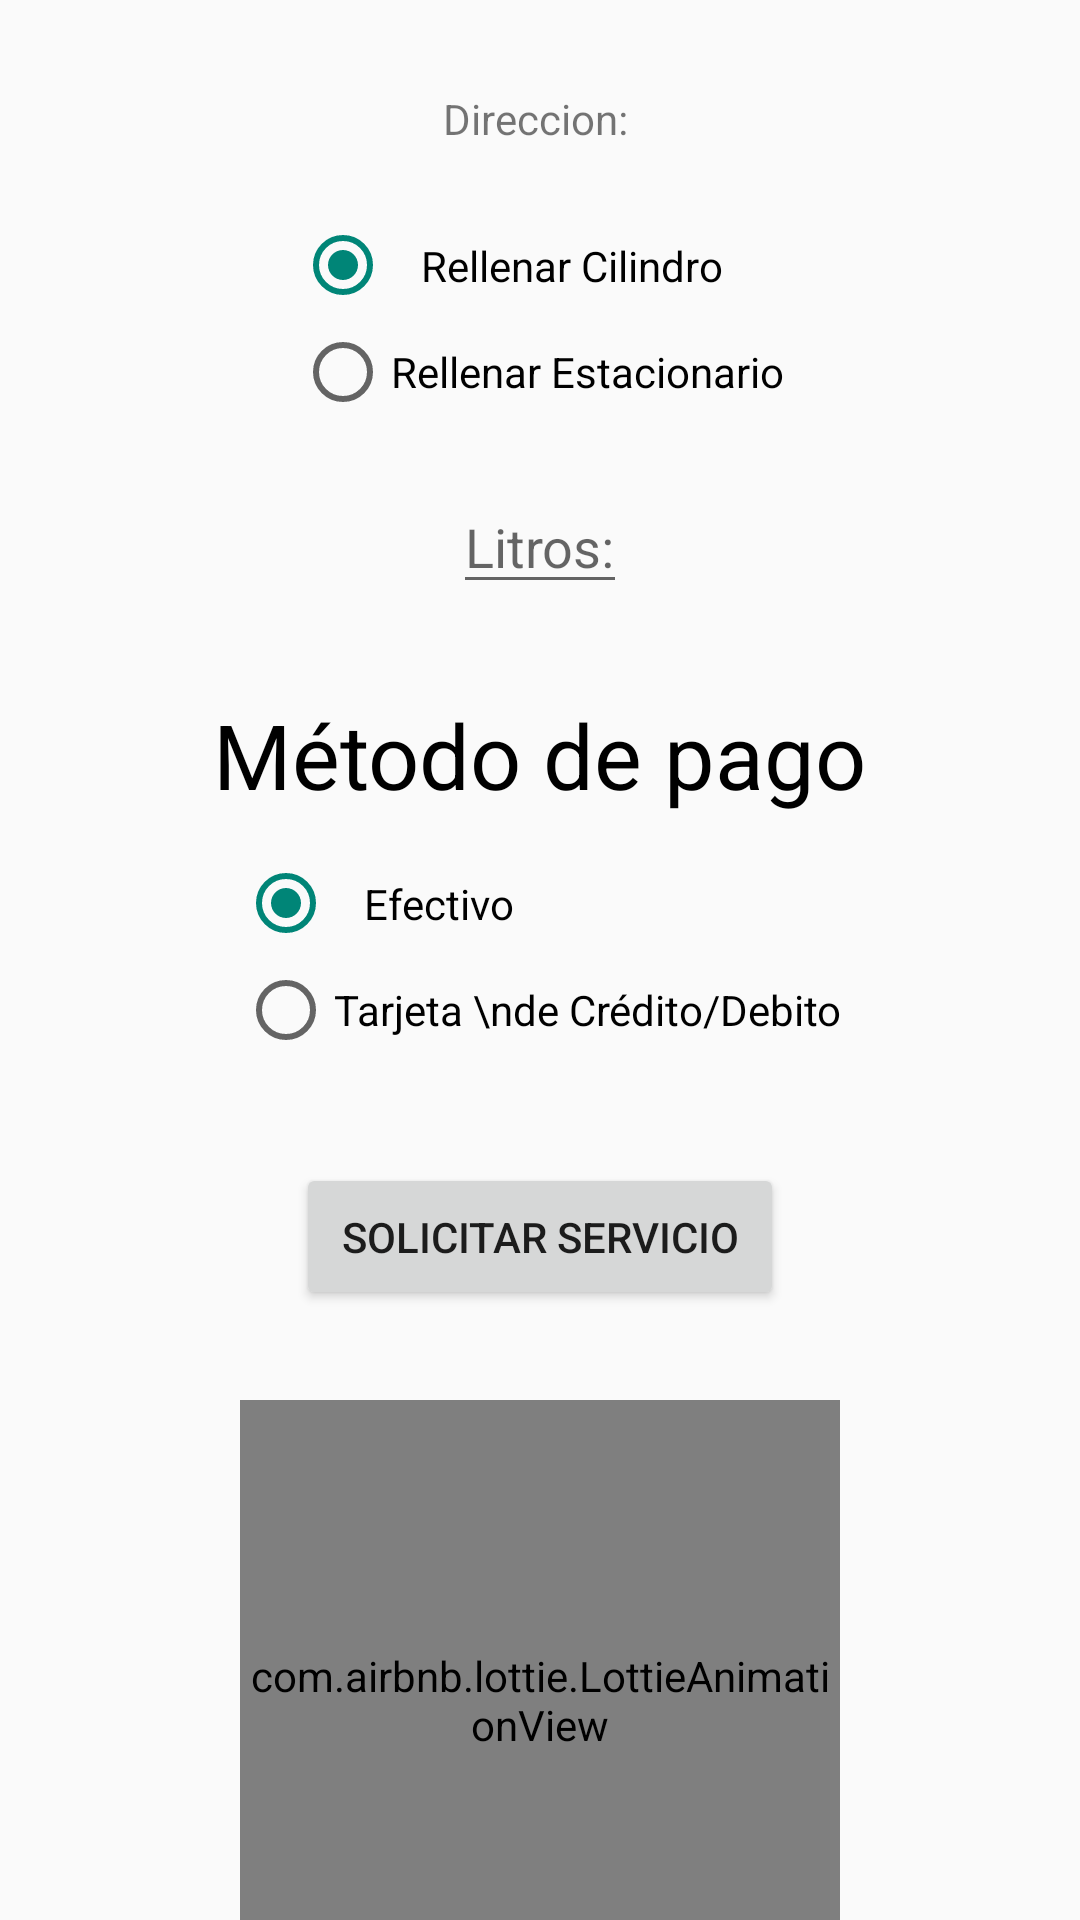

Reconstruct the res/layout file that produces this screen, plus the resources it refers to.
<!-- AndroidManifest.xml: application theme Theme.AppCompat.Light.NoActionBar -->
<!-- res/layout/activity_registro_litro.xml -->
<?xml version="1.0" encoding="utf-8"?>
<androidx.constraintlayout.widget.ConstraintLayout xmlns:android="http://schemas.android.com/apk/res/android"
    xmlns:app="http://schemas.android.com/apk/res-auto"
    xmlns:tools="http://schemas.android.com/tools"
    android:layout_width="match_parent"
    android:layout_height="match_parent"
    android:fitsSystemWindows="true"
    tools:context=".RegistroLitro">

    <LinearLayout
        android:layout_width="match_parent"
        android:layout_height="match_parent"
        android:orientation="vertical"
        app:layout_constraintBottom_toBottomOf="parent"
        app:layout_constraintEnd_toEndOf="parent"
        app:layout_constraintStart_toStartOf="parent"
        app:layout_constraintTop_toTopOf="parent">

        <TextView
            android:id="@+id/lblDireccionPedidoLi"
            android:layout_width="match_parent"
            android:layout_height="wrap_content"
            android:layout_marginTop="30sp"
            android:gravity="center"
            android:text="Direccion: "/>

        <RadioGroup
            android:id="@+id/grpServicio"
            android:layout_width="wrap_content"
            android:layout_height="wrap_content"
            android:layout_gravity="center"
            android:layout_marginTop="20dp">

            <RadioButton
                android:id="@+id/rdnCilindro"
                android:layout_width="wrap_content"
                android:layout_height="wrap_content"
                android:checked="true"
                android:padding="10dp"
                android:text="Rellenar Cilindro" />

            <RadioButton
                android:id="@+id/rdnEstacionario"
                android:layout_width="wrap_content"
                android:layout_height="wrap_content"
                android:text="Rellenar Estacionario" />

        </RadioGroup>


        <EditText
            android:id="@+id/txtLitros"
            android:layout_width="wrap_content"
            android:layout_height="wrap_content"
            android:layout_gravity="center"
            android:layout_marginTop="20sp"
            android:hint="Litros:" />

        <TextView
            android:id="@+id/lblMetodoPago"
            android:layout_width="wrap_content"
            android:layout_height="wrap_content"
            android:layout_gravity="center"
            android:layout_marginTop="30dp"
            android:text="Método de pago"
            android:textColor="@android:color/black"
            android:textSize="30sp" />

        <RadioGroup
            android:id="@+id/grpPago"
            android:layout_width="wrap_content"
            android:layout_height="wrap_content"
            android:layout_gravity="center"
            android:layout_marginTop="10dp">

            <RadioButton
                android:id="@+id/rdnEfectivo"
                android:layout_width="wrap_content"
                android:layout_height="wrap_content"
                android:checked="true"
                android:padding="10dp"
                android:text="Efectivo" />

            <RadioButton
                android:id="@+id/rdnTarjeta"
                android:layout_width="wrap_content"
                android:layout_height="wrap_content"
                android:text="Tarjeta \nde Crédito/Debito" />
        </RadioGroup>


        <Button
            android:id="@+id/btnSolicitarServicios"
            android:layout_width="wrap_content"
            android:layout_height="wrap_content"
            android:layout_gravity="center"
            android:layout_marginTop="35sp"
            android:padding="15dp"
            android:text="Solicitar Servicio" />

        <com.airbnb.lottie.LottieAnimationView
            android:layout_width="200dp"
            android:layout_height="200dp"
            android:layout_marginTop="30dp"
            android:layout_gravity="center"
            app:lottie_rawRes="@raw/gas"
            app:lottie_autoPlay="true"
            app:lottie_loop="true"/>

    </LinearLayout>

</androidx.constraintlayout.widget.ConstraintLayout>
<!-- resources referenced by this layout -->
<resources>

</resources>
